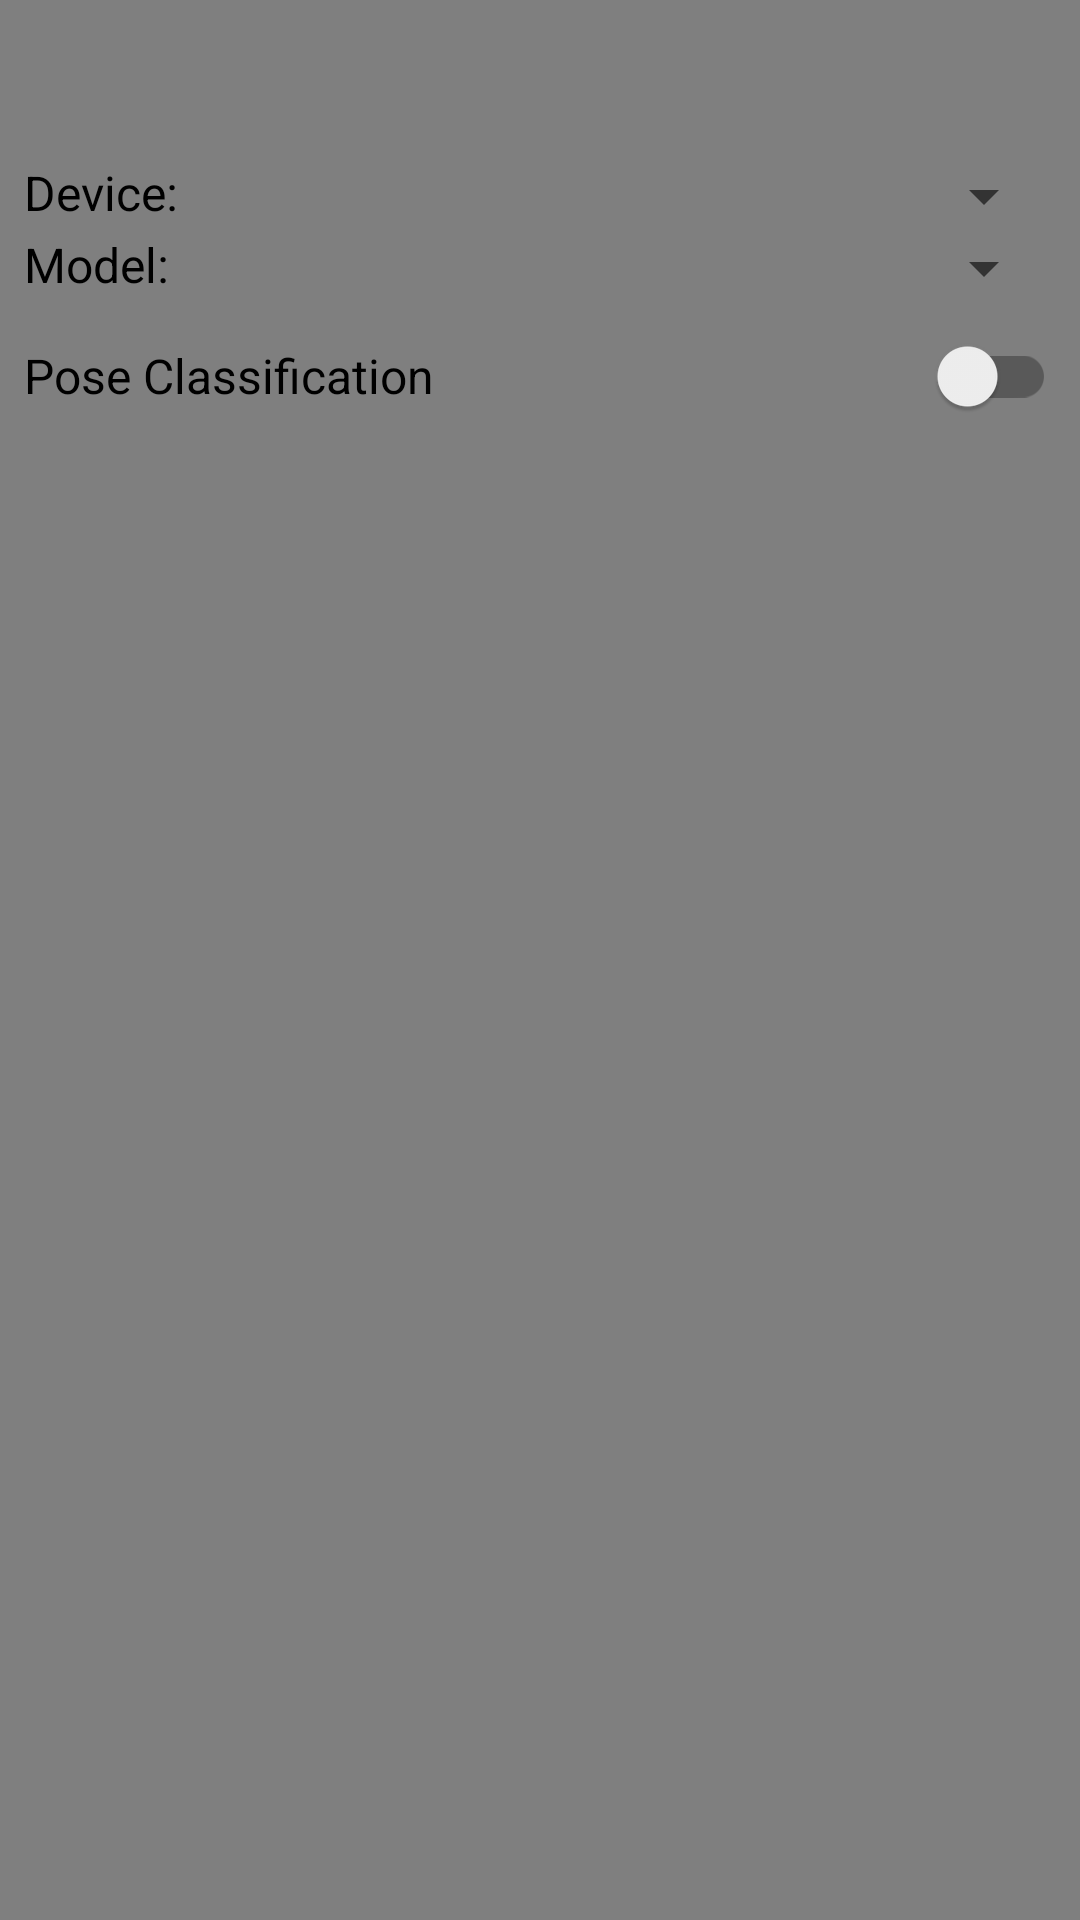

The Android layout XML behind this screen, and the referenced resources:
<!-- AndroidManifest.xml: application theme Theme.PoseEstimation -->
<!-- res/layout/bottom_sheet_layout.xml -->
<?xml version="1.0" encoding="utf-8"?>
<androidx.appcompat.widget.LinearLayoutCompat xmlns:android="http://schemas.android.com/apk/res/android"
    xmlns:app="http://schemas.android.com/apk/res-auto"
    xmlns:tools="http://schemas.android.com/tools"
    android:id="@+id/bottom_sheet"
    android:layout_width="match_parent"
    android:layout_height="wrap_content"
    android:layout_margin="8dp"
    android:background="@android:drawable/screen_background_dark_transparent"
    android:orientation="vertical"
    android:paddingStart="8dp"
    android:paddingTop="10dp"
    android:paddingEnd="8dp"
    android:paddingBottom="16dp"
    app:behavior_hideable="true"
    app:behavior_peekHeight="36dp"
    app:layout_behavior="com.google.android.material.bottomsheet.BottomSheetBehavior"
    tools:showIn="@layout/activity_main">

    <TextView
        android:id="@+id/tvFps"
        android:layout_width="match_parent"
        android:layout_height="wrap_content"
        android:textColor="#00FFFFFF"
        tools:visibility="invisible" />

    <TextView
        android:id="@+id/tvScore"
        android:layout_width="match_parent"
        android:layout_height="wrap_content" />

    <LinearLayout
        android:layout_width="match_parent"
        android:layout_height="wrap_content"
        android:orientation="horizontal">

        <TextView
            android:layout_width="wrap_content"
            android:layout_height="wrap_content"
            android:text="@string/tfe_pe_tv_device" />

        <Spinner
            android:id="@+id/spnDevice"
            android:layout_width="match_parent"
            android:layout_height="wrap_content" />
    </LinearLayout>

    <LinearLayout
        android:layout_width="match_parent"
        android:layout_height="wrap_content"
        android:orientation="horizontal">

        <TextView
            android:layout_width="wrap_content"
            android:layout_height="wrap_content"
            android:text="@string/tfe_pe_tv_model" />

        <Spinner
            android:id="@+id/spnModel"
            android:layout_width="match_parent"
            android:layout_height="wrap_content" />
    </LinearLayout>

    <RelativeLayout
        android:layout_width="match_parent"
        android:layout_height="wrap_content"
        android:orientation="horizontal">

        <TextView
            android:layout_width="match_parent"
            android:layout_height="wrap_content"
            android:layout_centerVertical="true"
            android:layout_toStartOf="@id/swPoseClassification"
            android:text="Pose Classification" />

        <androidx.appcompat.widget.SwitchCompat
            android:id="@+id/swPoseClassification"
            android:layout_width="wrap_content"
            android:layout_height="wrap_content"
            android:layout_alignParentEnd="true"
            android:textColor="#00FFFFFF" />
    </RelativeLayout>

    <TextView
        android:id="@+id/tvClassificationValue1"
        android:layout_width="match_parent"
        android:layout_height="wrap_content"
        android:visibility="gone" />

    <TextView
        android:id="@+id/tvClassificationValue2"
        android:layout_width="match_parent"
        android:layout_height="wrap_content"
        android:visibility="gone" />

    <TextView
        android:id="@+id/tvClassificationValue3"
        android:layout_width="match_parent"
        android:layout_height="wrap_content"
        android:visibility="gone" />
</androidx.appcompat.widget.LinearLayoutCompat>
<!-- res/layout/activity_main.xml (included above) -->
<?xml version="1.0" encoding="utf-8"?>
<androidx.coordinatorlayout.widget.CoordinatorLayout xmlns:android="http://schemas.android.com/apk/res/android"
    xmlns:app="http://schemas.android.com/apk/res-auto"
    xmlns:tools="http://schemas.android.com/tools"
    android:layout_width="match_parent"
    android:layout_height="match_parent"
    tools:context=".MainActivity">

    <SurfaceView
        android:id="@+id/surfaceView"
        android:layout_width="match_parent"
        android:layout_height="match_parent" />


    <androidx.appcompat.widget.Toolbar
        android:id="@+id/toolbar2"
        android:layout_width="409dp"
        android:layout_height="77dp"
        android:background="@color/dark_grey"
        android:minHeight="?attr/actionBarSize"
        android:theme="?attr/actionBarTheme">


    </androidx.appcompat.widget.Toolbar>

    <TextView
        android:id="@+id/fitframehero"
        android:layout_width="341dp"
        android:layout_height="49dp"
        android:fontFamily="@font/orbitron"
        android:text="FitFrame"
        android:textAlignment="center"
        android:textColor="#9976FF"
        android:textSize="36sp"
        app:layout_anchor="@+id/toolbar2"
        app:layout_anchorGravity="center" />

    <include layout="@layout/bottom_sheet_layout"/>
</androidx.coordinatorlayout.widget.CoordinatorLayout>
<!-- resources referenced by this layout -->
<resources>
  <string name="tfe_pe_tv_device">Device: </string>
  <string name="tfe_pe_tv_model">Model: </string>
  <style name="Theme.PoseEstimation" parent="Theme.MaterialComponents.Light.NoActionBar">
          
          <item name="colorPrimary">@color/dark_grey</item>
          <item name="colorPrimaryVariant">@color/light_grey</item>
          <item name="colorOnPrimary">@color/light_grey</item>
          
          <item name="colorSecondary">@color/teal_200</item>
          <item name="colorSecondaryVariant">@color/teal_700</item>
          <item name="colorOnSecondary">@color/black</item>
          
          <item name="android:statusBarColor" tools:targetApi="l">?attr/colorPrimaryVariant</item>
          
          <item name="android:textColor">@color/black</item>
          <item name="android:textSize">16sp</item>
      </style>
  <!-- not gathered from this repository: default colours our renderer supplied (Android Studio template values) -->
  <color name="teal_200">#FF03DAC5</color>
  <color name="teal_700">#FF018786</color>
  <color name="black">#FF000000</color>
</resources>
